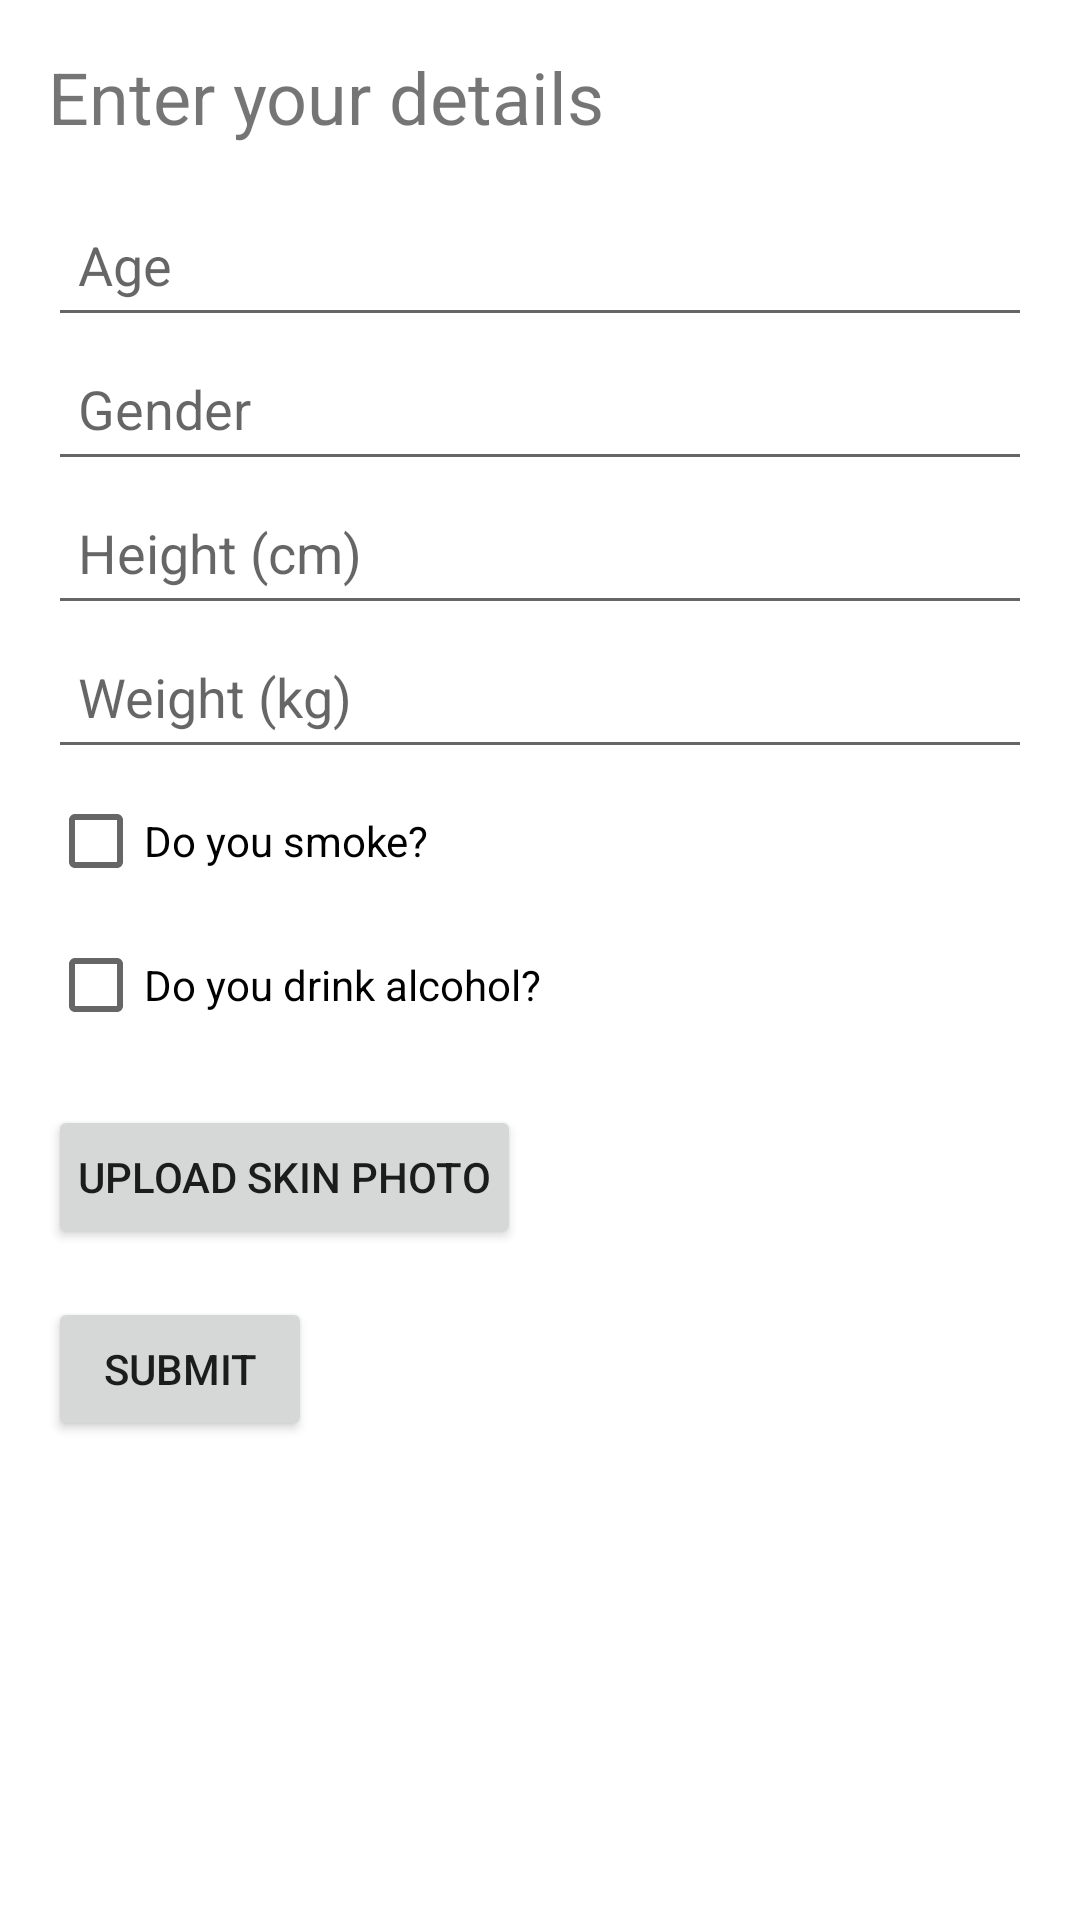

The Android layout XML behind this screen, and the referenced resources:
<!-- AndroidManifest.xml: application theme Theme.SkinBeautyApp -->
<!-- res/layout/fragment_analysis.xml -->
<?xml version="1.0" encoding="utf-8"?>
<ScrollView xmlns:android="http://schemas.android.com/apk/res/android"
    android:layout_width="match_parent"
    android:layout_height="match_parent"
    android:padding="16dp"
    android:orientation="vertical">

    <LinearLayout
        android:layout_width="match_parent"
        android:layout_height="wrap_content"
        android:orientation="vertical">

        <TextView
            android:layout_width="wrap_content"
            android:layout_height="wrap_content"
            android:text="Enter your details"
            android:textSize="24sp"
            android:layout_marginBottom="16dp" />

        <EditText
            android:id="@+id/age_input"
            android:layout_width="match_parent"
            android:layout_height="wrap_content"
            android:hint="Age"
            android:inputType="number"
            android:importantForAutofill="yes"
            android:padding="10dp"
            android:minHeight="48dp"/>

        <EditText
            android:id="@+id/gender_input"
            android:layout_width="match_parent"
            android:layout_height="wrap_content"
            android:hint="Gender"
            android:inputType="text"
            android:importantForAutofill="yes"
            android:padding="10dp"
            android:minHeight="48dp"/>

        <EditText
            android:id="@+id/height_input"
            android:layout_width="match_parent"
            android:layout_height="wrap_content"
            android:hint="Height (cm)"
            android:inputType="number"
            android:importantForAutofill="yes"
            android:padding="10dp"
            android:minHeight="48dp"/>

        <EditText
            android:id="@+id/weight_input"
            android:layout_width="match_parent"
            android:layout_height="wrap_content"
            android:hint="Weight (kg)"
            android:inputType="number"
            android:importantForAutofill="yes"
            android:padding="10dp"
            android:minHeight="48dp"/>

        <CheckBox
            android:id="@+id/smoking_checkbox"
            android:layout_width="wrap_content"
            android:layout_height="wrap_content"
            android:text="Do you smoke?"
            android:importantForAutofill="yes"/>

        <CheckBox
            android:id="@+id/drinking_checkbox"
            android:layout_width="wrap_content"
            android:layout_height="wrap_content"
            android:text="Do you drink alcohol?"
            android:importantForAutofill="yes"/>

        <Button
            android:id="@+id/upload_photo_button"
            android:layout_width="wrap_content"
            android:layout_height="wrap_content"
            android:text="Upload Skin Photo"
            android:layout_marginTop="16dp"
            android:padding="10dp"
            android:minHeight="48dp"/>

        <Button
            android:id="@+id/submit_button"
            android:layout_width="wrap_content"
            android:layout_height="wrap_content"
            android:text="Submit"
            android:layout_marginTop="16dp"
            android:padding="10dp"
            android:minHeight="48dp"/>

    </LinearLayout>
</ScrollView>
<!-- resources referenced by this layout -->
<resources>
  <style name="Theme.SkinBeautyApp" parent="Theme.MaterialComponents.DayNight.DarkActionBar">
          
          <item name="colorPrimary">@color/purple_500</item>
          <item name="colorPrimaryVariant">@color/purple_700</item>
          <item name="colorOnPrimary">@color/white</item>
          
          <item name="colorSecondary">@color/teal_200</item>
          <item name="colorSecondaryVariant">@color/teal_700</item>
          <item name="colorOnSecondary">@color/black</item>
          
          <item name="android:statusBarColor">?attr/colorPrimaryVariant</item>
          
      </style>
  <!-- not gathered from this repository: default colours our renderer supplied (Android Studio template values) -->
  <color name="purple_500">#FF6200EE</color>
  <color name="purple_700">#FF3700B3</color>
  <color name="teal_200">#FF03DAC5</color>
  <color name="teal_700">#FF018786</color>
  <color name="black">#FF000000</color>
  <color name="white">#FFFFFFFF</color>
</resources>
